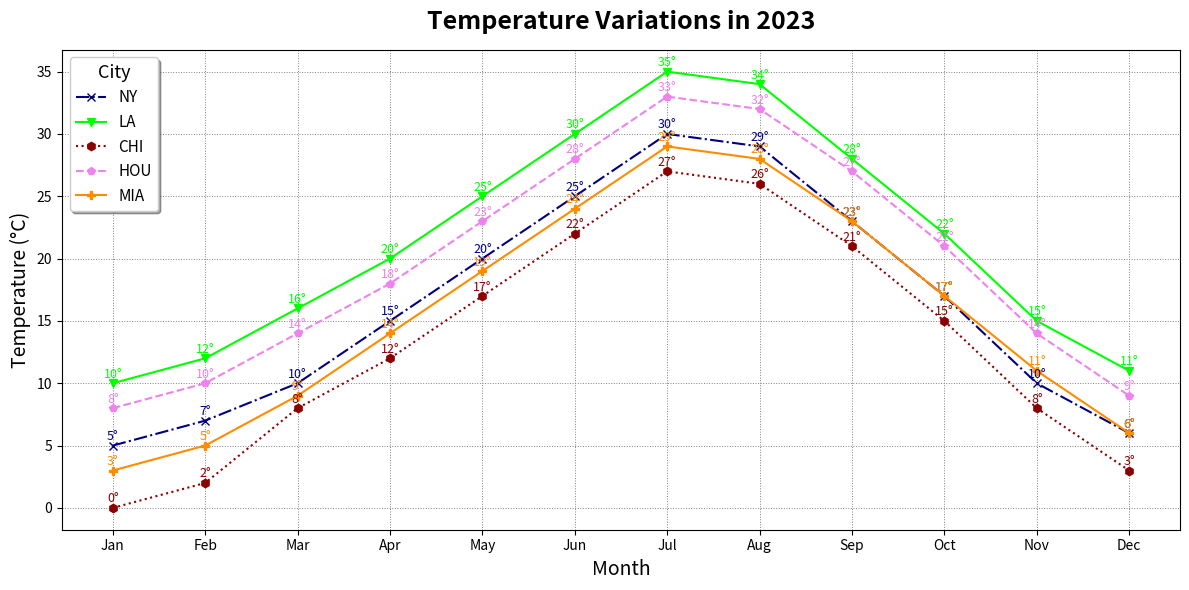

Reproduce this figure in Python.
import matplotlib.pyplot as plt
import numpy as np

# Data for months and temperature
months = np.array(["Jan", "Feb", "Mar", "Apr", "May", "Jun", "Jul", "Aug", "Sep", "Oct", "Nov", "Dec"])
city1_temp = np.array([5, 7, 10, 15, 20, 25, 30, 29, 23, 17, 10, 6])
city2_temp = np.array([10, 12, 16, 20, 25, 30, 35, 34, 28, 22, 15, 11])
city3_temp = np.array([0, 2, 8, 12, 17, 22, 27, 26, 21, 15, 8, 3])
city4_temp = np.array([8, 10, 14, 18, 23, 28, 33, 32, 27, 21, 14, 9])
city5_temp = np.array([3, 5, 9, 14, 19, 24, 29, 28, 23, 17, 11, 6])

fig, ax = plt.subplots(figsize=(12, 6))

# Plotting city temperatures with altered styles
ax.plot(months, city1_temp, marker='x', linestyle='-.', color='navy', label='NY')
ax.plot(months, city2_temp, marker='v', linestyle='-', color='lime', label='LA')
ax.plot(months, city3_temp, marker='h', linestyle=':', color='darkred', label='CHI')
ax.plot(months, city4_temp, marker='p', linestyle='--', color='violet', label='HOU')
ax.plot(months, city5_temp, marker='P', linestyle='-', color='darkorange', label='MIA')

# Titles, labels, and enhanced grid
ax.set_title("Temperature Variations in 2023", fontsize=18, fontweight='bold', pad=15)
ax.set_xlabel("Month", fontsize=14)
ax.set_ylabel("Temperature (°C)", fontsize=14)
ax.grid(True, linestyle=':', linewidth=0.7, color='gray')

# Legend with altered style
ax.legend(title='City', fontsize=11, title_fontsize='13', loc='upper left', shadow=True)

# Enhanced data point annotations
for i in range(len(months)):
    ax.text(months[i], city1_temp[i] + 0.2, f"{city1_temp[i]}°", ha='center', va='bottom', fontsize=9, color='navy')
    ax.text(months[i], city2_temp[i] + 0.2, f"{city2_temp[i]}°", ha='center', va='bottom', fontsize=9, color='lime')
    ax.text(months[i], city3_temp[i] + 0.2, f"{city3_temp[i]}°", ha='center', va='bottom', fontsize=9, color='darkred')
    ax.text(months[i], city4_temp[i] + 0.2, f"{city4_temp[i]}°", ha='center', va='bottom', fontsize=9, color='violet')
    ax.text(months[i], city5_temp[i] + 0.2, f"{city5_temp[i]}°", ha='center', va='bottom', fontsize=9, color='darkorange')

plt.tight_layout()
plt.show()
